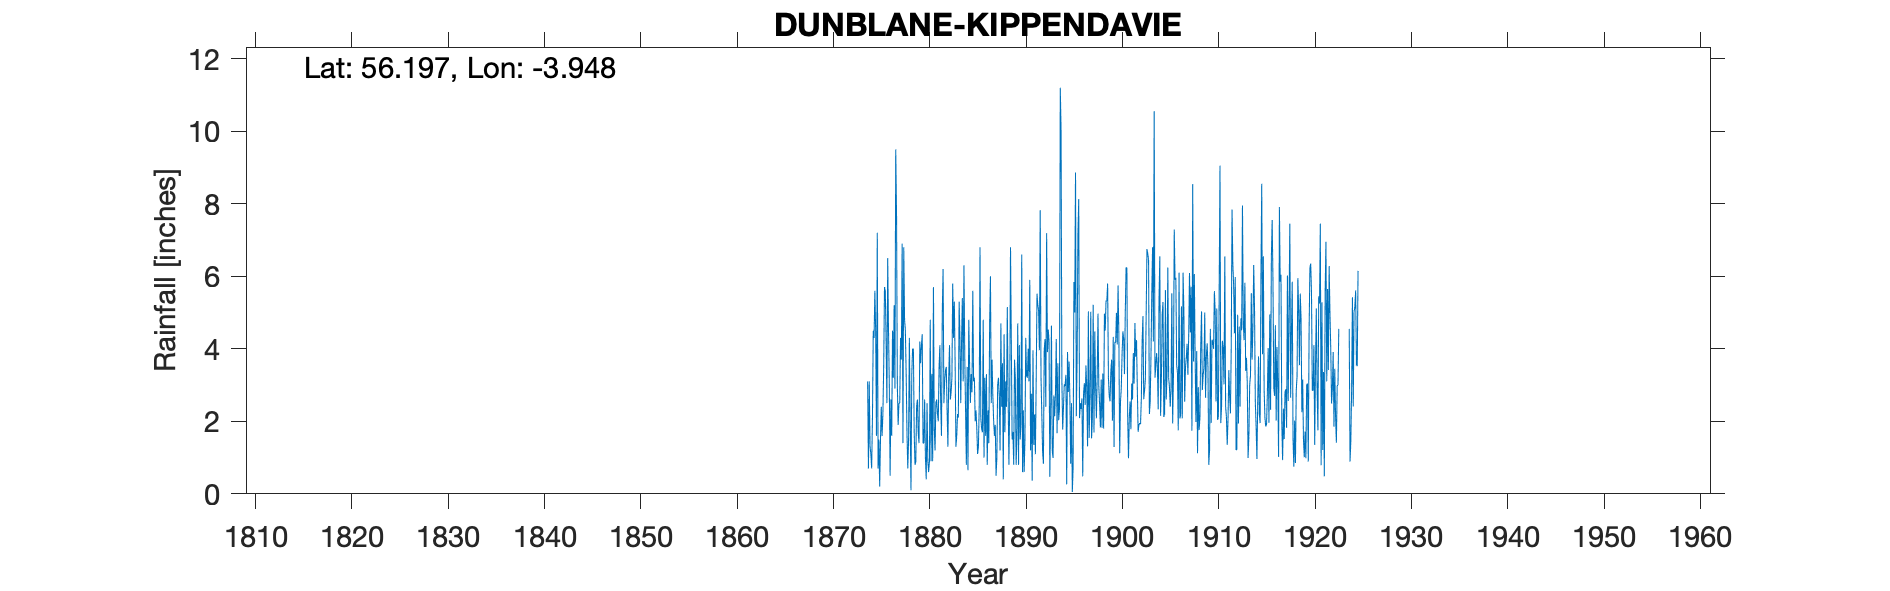

The table this chart was drawn from, first rows:
DUNBLANE KIPPENDAVIE, , , , , , , , , , , , , , , , , , , , , , , 
Grid ref, NN792022, Long, -3.948, Lat, 56.2, Elevation, 362, ft, , , , , , , , , , , , , , , 
Station no, RR299, , , , , , , , , , , , , , , , , , , , , , 
, 1870, 1871, 1872, 1873, 1874, 1875, 1876, 1877, 1878, 1879, 1880, 1881, 1882, 1883, 1884, 1885, 1886, 1887, 1888, 1889, 1890, 1891, 1892
January, , , , , 3.1, 7.2, 2.5, 7.7, 3.3, 0.9, 1, 1.2, 3.1, 5.3, 6.3, 3.1, 4.8, 2.7, 3.6, 1.5, 6.6, 2.76, 3.23
February, , , , , 0.7, 0.7, 6.5, 3, 1.7, 2.4, 0.4, 2.5, 3.4, 3.6, 3.8, 3.2, 1, 2, 0.4, 1.7, 0.6, 0.36, 2.19
March, , , , , 3.1, 1.5, 4.5, 1.9, 0.7, 2.6, 2.5, 2.6, 3.5, 1.3, 2.3, 2, 3.2, 1.6, 4.4, 0.8, 2.3, 3.96, 1.15
April, , , , , 1.3, 0.2, 3, 2.5, 1.5, 1.7, 0.9, 2.2, 2.3, 1.6, 0.8, 2.3, 1.6, 1.9, 1.7, 3.7, 0.6, 1.35, 0.83
May, , , , , 1.1, 1.5, 0.5, 2.5, 4.3, 1.4, 0.6, 2, 1.3, 2.2, 3.5, 1.8, 3.3, 0.5, 3.1, 3.2, 1.5, 2.19, 3.96
June, , , , , 0.7, 2.4, 2.6, 4.3, 2, 4.2, 0.9, 3.5, 3.2, 2.1, 0.65, 1.1, 0.8, 1, 2.4, 0.8, 4.3, 1.09, 4.27
July, , , , , 2.1, 1.6, 1.6, 3.7, 0.1, 3.6, 4.8, 4.1, 4.1, 5.3, 4.8, 1.3, 2.3, 3, 5.15, 1.6, 3.25, 3.13, 2.4
August, , , , , 4.5, 2.2, 4.5, 6.9, 3.3, 4.1, 0.9, 2.5, 2.6, 4.3, 3.6, 2.4, 1.4, 3.2, 2.8, 4.7, 3.2, 5.52, 7.19
September, , , , , 4.3, 3.5, 3.2, 1.4, 4, 4.4, 3.3, 1.6, 2.8, 2.5, 2.5, 6.8, 4.7, 2.7, 0.8, 0.8, 4, 5.21, 3.91
October, , , , , 5.6, 5.7, 5.2, 6.8, 4, 1.4, 0.9, 5, 3.2, 4.2, 3.3, 2.1, 6, 1.2, 2.5, 4.1, 3.1, 5.05, 4.53
November, , , , , 4.5, 5.6, 2.9, 4.8, 1.7, 1.4, 5.7, 6.2, 5.8, 5.4, 2.8, 1.8, 2.5, 4.7, 6.8, 1.5, 5.9, 3.96, 4.22
December, , , , , 1.6, 4.2, 9.5, 4.5, 0.8, 2.6, 1.8, 2.5, 4.3, 3.1, 5.6, 1.7, 3.7, 2.4, 4.2, 1.9, 1.2, 7.82, 0.47
Total, , , , , 32.6, 36.3, 46.5, 50, 27.4, 30.7, 23.7, 35.9, 39.6, 40.9, 39.95, 29.6, 35.3, 26.9, 37.85, 26.3, 36.55, 42.4, 38.35
